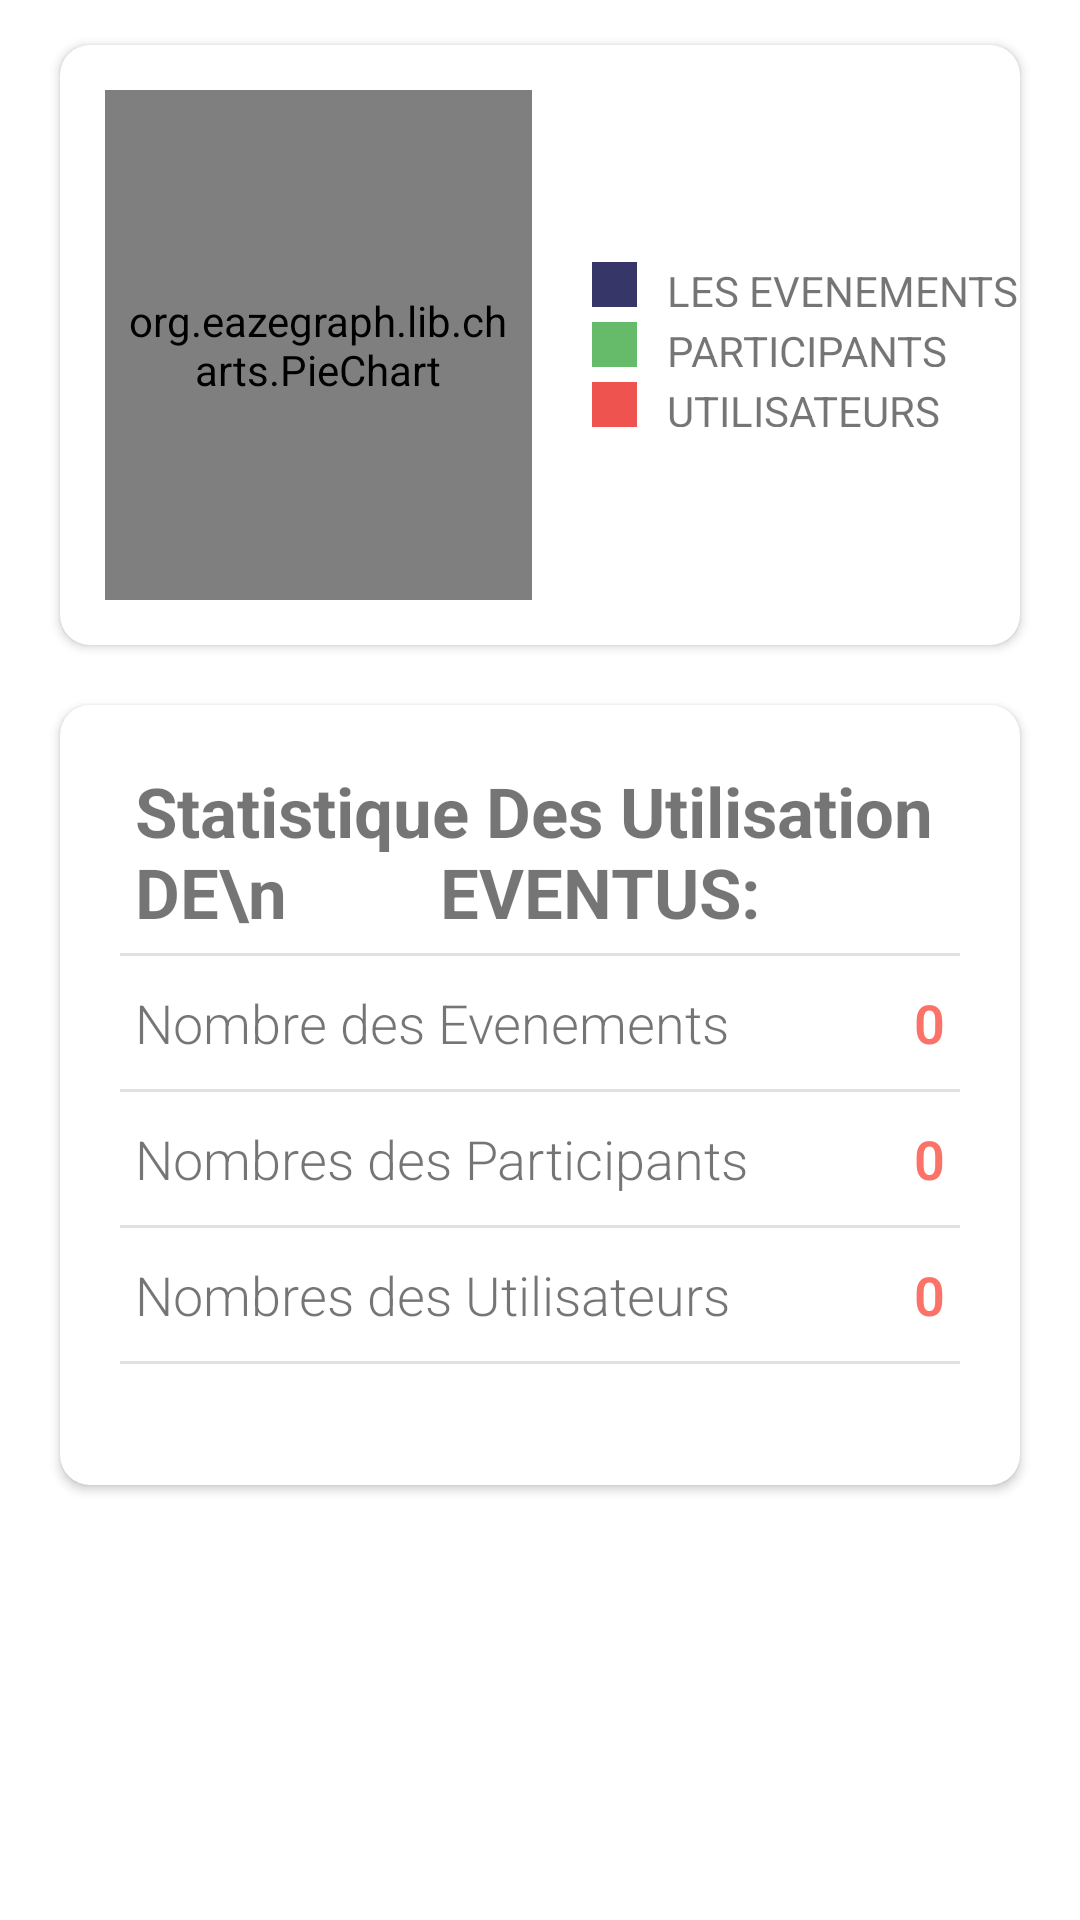

Android layout source for this screen:
<!-- AndroidManifest.xml: application theme Theme.MyApplication -->
<!-- res/layout/activity_chart.xml -->
<?xml version="1.0" encoding="utf-8"?>
<RelativeLayout

    xmlns:android="http://schemas.android.com/apk/res/android"
    xmlns:app="http://schemas.android.com/apk/res-auto"
    xmlns:tools="http://schemas.android.com/tools"
    android:layout_width="match_parent"
    android:layout_height="match_parent"
    android:background="@color/white"
    tools:context=".MainActivity">

    
    
    <androidx.cardview.widget.CardView
        android:id="@+id/cardViewGraph"
        android:layout_width="match_parent"
        android:layout_height="200dp"
        android:layout_marginLeft="20dp"
        android:layout_marginRight="20dp"
        android:layout_marginTop="15dp"
        android:elevation="10dp"
        app:cardCornerRadius="10dp">


        
        

        <LinearLayout
            android:layout_width="match_parent"
            android:layout_height="match_parent"
            android:orientation="horizontal"
            android:weightSum="2">

            

            <org.eazegraph.lib.charts.PieChart
                xmlns:app="http://schemas.android.com/apk/res-auto"
                android:id="@+id/piechart"
                android:layout_width="0dp"
                android:layout_height="match_parent"
                android:padding="6dp"
                android:layout_weight="1"
                android:layout_marginTop="15dp"
                android:layout_marginLeft="15dp"
                android:layout_marginBottom="15dp"

                />

            
            
            <LinearLayout
                android:layout_width="0dp"
                android:layout_height="match_parent"
                android:layout_weight="1"
                android:layout_marginLeft="20dp"
                android:orientation="vertical"
                android:gravity="center_vertical"
                >

                <LinearLayout
                    android:layout_width="match_parent"
                    android:layout_height="15dp"
                    android:layout_gravity="center_vertical">

                    
                    <View
                        android:layout_width="15dp"
                        android:layout_height="match_parent"
                        android:background="@color/background_color"/>

                    
                    <TextView
                        android:layout_width="wrap_content"
                        android:layout_height="wrap_content"
                        android:text="LES EVENEMENTS"
                        android:paddingLeft="10dp"/>

                </LinearLayout>

                
                <LinearLayout
                    android:layout_width="match_parent"
                    android:layout_height="15dp"
                    android:layout_gravity="center_vertical"
                    android:layout_marginTop="5dp">

                    
                    <View
                        android:layout_width="15dp"
                        android:layout_height="match_parent"
                        android:background="@color/Python"/>

                    
                    <TextView
                        android:layout_width="wrap_content"
                        android:layout_height="wrap_content"
                        android:text="PARTICIPANTS"
                        android:paddingLeft="10dp"/>

                </LinearLayout>

                
                <LinearLayout
                    android:layout_width="match_parent"
                    android:layout_height="15dp"
                    android:layout_gravity="center_vertical"
                    android:layout_marginTop="5dp">

                    
                    <View
                        android:layout_width="15dp"
                        android:layout_height="match_parent"
                        android:background="@color/CPP"/>

                    
                    <TextView
                        android:layout_width="wrap_content"
                        android:layout_height="wrap_content"
                        android:text="UTILISATEURS"
                        android:paddingLeft="10dp"/>

                </LinearLayout>

                

            </LinearLayout>

        </LinearLayout>

    </androidx.cardview.widget.CardView>


    
    
    <androidx.cardview.widget.CardView
        android:layout_width="match_parent"
        android:layout_height="260dp"
        android:layout_below="@+id/cardViewGraph"
        android:layout_marginLeft="20dp"
        android:layout_marginRight="20dp"
        android:layout_marginTop="20dp"
        android:layout_marginBottom="20dp"
        android:elevation="10dp"
        app:cardCornerRadius="10dp"
        android:id="@+id/details">

        
        
        <LinearLayout
            android:layout_width="match_parent"
            android:layout_height="wrap_content"
            android:orientation="vertical">

            
            
            <TextView
                android:layout_width="match_parent"
                android:layout_height="wrap_content"
                android:text="Statistique Des Utilisation DE\n
        EVENTUS:"
                android:textSize="23sp"
                android:textStyle="bold"
                android:layout_marginLeft="25dp"
                android:layout_marginTop="20dp"/>

            
            <View
                android:layout_width="match_parent"
                android:layout_height="1dp"
                android:background="@color/color_two"
                android:layout_marginLeft="20dp"
                android:layout_marginRight="20dp"
                android:layout_marginTop="5dp"/>

            <RelativeLayout
                android:layout_width="match_parent"
                android:layout_height="wrap_content"
                android:layout_marginRight="25dp"
                android:layout_marginLeft="25dp"
                android:layout_marginTop="10dp"
                android:layout_marginBottom="10dp">

                
                <TextView
                    android:layout_width="wrap_content"
                    android:layout_height="wrap_content"
                    android:fontFamily="sans-serif-light"
                    android:text="Nombre des Evenements"
                    android:textSize="18sp"/>

                
                
                
                <TextView
                    android:id="@+id/tvR"
                    android:layout_width="fill_parent"
                    android:layout_height="wrap_content"
                    android:layout_alignParentRight="true"
                    android:fontFamily="sans-serif-light"
                    android:text="0"
                    android:textAlignment="textEnd"
                    android:textColor="@color/color_one"
                    android:textSize="18sp"
                    android:textStyle="bold" />
            </RelativeLayout>

            
            <View
                android:layout_width="match_parent"
                android:layout_height="1dp"
                android:background="@color/color_two"
                android:layout_marginLeft="20dp"
                android:layout_marginRight="20dp" />

            <RelativeLayout
                android:layout_width="match_parent"
                android:layout_height="wrap_content"
                android:layout_marginRight="25dp"
                android:layout_marginLeft="25dp"
                android:layout_marginTop="10dp"
                android:layout_marginBottom="10dp">

                <TextView
                    android:layout_width="wrap_content"
                    android:layout_height="wrap_content"
                    android:fontFamily="sans-serif-light"
                    android:text="Nombres des Participants"
                    android:textSize="18sp"/>

                
                
                

                <TextView
                    android:id="@+id/tvPython"
                    android:layout_width="fill_parent"
                    android:layout_height="wrap_content"
                    android:layout_alignParentRight="true"
                    android:fontFamily="sans-serif-light"
                    android:text="0"
                    android:textAlignment="textEnd"
                    android:textColor="@color/color_one"
                    android:textSize="18sp"
                    android:textStyle="bold" />

            </RelativeLayout>
            <View
                android:layout_width="match_parent"
                android:layout_height="1dp"
                android:background="@color/color_two"
                android:layout_marginLeft="20dp"
                android:layout_marginRight="20dp" />

            <RelativeLayout
                android:layout_width="match_parent"
                android:layout_height="wrap_content"
                android:layout_marginRight="25dp"
                android:layout_marginLeft="25dp"
                android:layout_marginTop="10dp"
                android:layout_marginBottom="10dp">

                <TextView
                    android:layout_width="wrap_content"
                    android:layout_height="wrap_content"
                    android:fontFamily="sans-serif-light"
                    android:text="Nombres des Utilisateurs"
                    android:textSize="18sp"/>

                
                
                
                <TextView
                    android:id="@+id/tvCPP"
                    android:layout_width="fill_parent"
                    android:layout_height="wrap_content"
                    android:layout_alignParentRight="true"
                    android:fontFamily="sans-serif-light"
                    android:text="0"
                    android:textAlignment="textEnd"
                    android:textColor="@color/color_one"
                    android:textSize="18sp"
                    android:textStyle="bold" />

            </RelativeLayout>
            <View
                android:layout_width="match_parent"
                android:layout_height="1dp"
                android:background="@color/color_two"
                android:layout_marginLeft="20dp"
                android:layout_marginRight="20dp" />

        </LinearLayout>

    </androidx.cardview.widget.CardView>

</RelativeLayout>
<!-- resources referenced by this layout -->
<resources>
  <color name="CPP">#EF5350</color>
  <color name="Python">#66BB6A</color>
  <color name="background_color">#363668</color>
  <color name="color_one">#fb7268</color>
  <color name="color_two">#E3E0E0</color>
  <color name="white">#ffffff</color>
  <style name="Theme.MyApplication" parent="Theme.MaterialComponents.DayNight.DarkActionBar">
          
  
          <item name="colorPrimaryVariant" />
          <item name="colorOnPrimary" />
          
          <item name="colorSecondary" />
          <item name="colorSecondaryVariant" />
          <item name="colorOnSecondary" />
          
          <item name="android:statusBarColor" tools:targetApi="l">?attr/colorPrimaryVariant</item>
          
      </style>
</resources>
